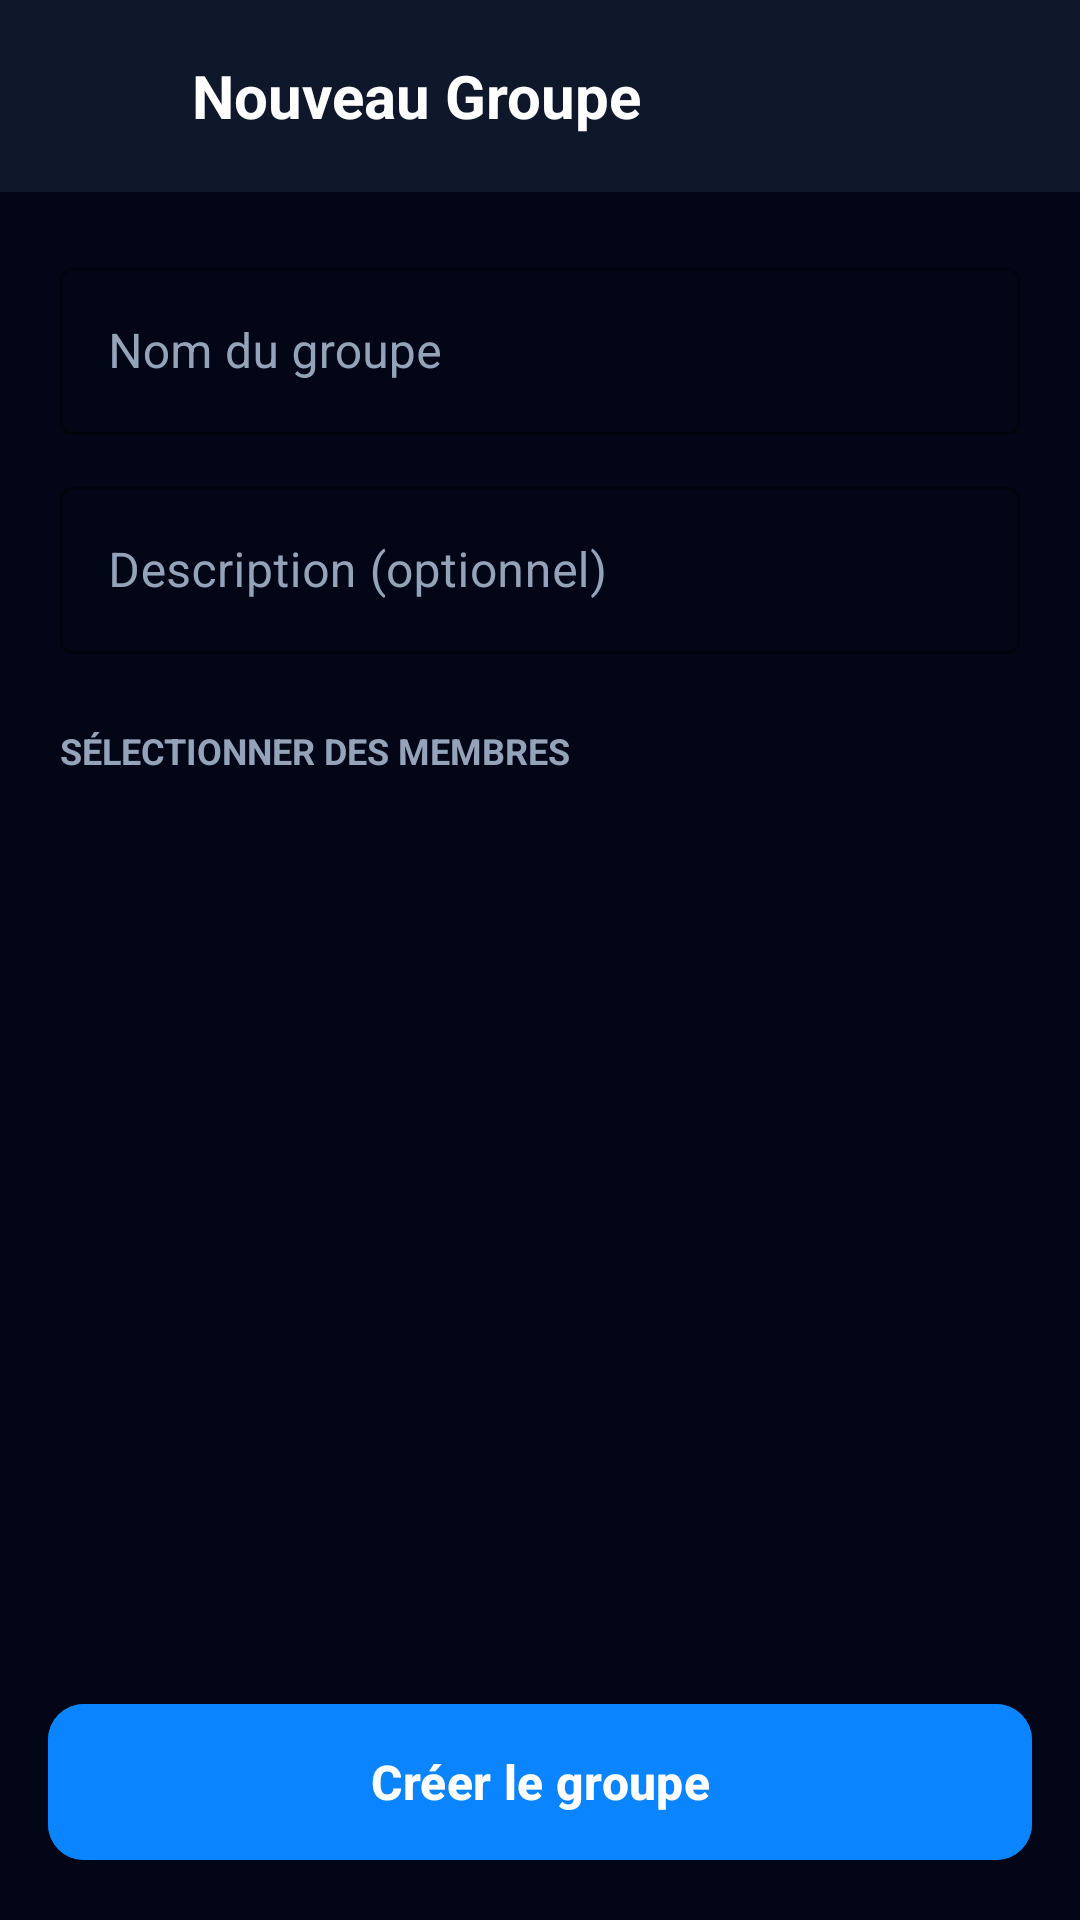

Android layout source for this screen:
<!-- AndroidManifest.xml: application theme Theme.Unity -->
<!-- res/layout/activity_create_group.xml -->
<?xml version="1.0" encoding="utf-8"?>
<androidx.constraintlayout.widget.ConstraintLayout xmlns:android="http://schemas.android.com/apk/res/android"
    xmlns:app="http://schemas.android.com/apk/res-auto"
    xmlns:tools="http://schemas.android.com/tools"
    android:layout_width="match_parent"
    android:layout_height="match_parent"
    android:background="@color/unity_bg"
    android:focusable="true"
    android:focusableInTouchMode="true">

    <androidx.appcompat.widget.Toolbar
        android:id="@+id/toolbar"
        android:layout_width="match_parent"
        android:layout_height="?attr/actionBarSize"
        android:background="@color/unity_card"
        app:layout_constraintTop_toTopOf="parent">

        <ImageButton
            android:id="@+id/btnBack"
            android:layout_width="48dp"
            android:layout_height="48dp"
            android:background="?attr/selectableItemBackgroundBorderless"
            android:src="@drawable/ic_back"
            app:tint="@color/white" />

        <TextView
            android:layout_width="wrap_content"
            android:layout_height="wrap_content"
            android:layout_marginStart="16dp"
            android:text="Nouveau Groupe"
            android:textColor="@color/white"
            android:textSize="20sp"
            android:textStyle="bold" />

    </androidx.appcompat.widget.Toolbar>

    <androidx.core.widget.NestedScrollView
        android:layout_width="match_parent"
        android:layout_height="0dp"
        app:layout_constraintTop_toBottomOf="@id/toolbar"
        app:layout_constraintBottom_toTopOf="@id/btnCreateGroup">

        <LinearLayout
            android:layout_width="match_parent"
            android:layout_height="wrap_content"
            android:orientation="vertical"
            android:padding="20dp">

            <com.google.android.material.textfield.TextInputLayout
                android:layout_width="match_parent"
                android:layout_height="wrap_content"
                android:hint="Nom du groupe"
                style="@style/Widget.MaterialComponents.TextInputLayout.OutlinedBox"
                app:boxStrokeColor="@color/unity_accent"
                app:hintTextColor="@color/unity_accent"
                android:textColorHint="@color/unity_muted">
                <com.google.android.material.textfield.TextInputEditText
                    android:id="@+id/etGroupName"
                    android:layout_width="match_parent"
                    android:layout_height="wrap_content"
                    android:textColor="@color/white"
                    android:inputType="textCapSentences"
                    android:singleLine="true" />
            </com.google.android.material.textfield.TextInputLayout>

            <com.google.android.material.textfield.TextInputLayout
                android:layout_width="match_parent"
                android:layout_height="wrap_content"
                android:layout_marginTop="12dp"
                android:hint="Description (optionnel)"
                style="@style/Widget.MaterialComponents.TextInputLayout.OutlinedBox"
                app:boxStrokeColor="@color/unity_accent"
                app:hintTextColor="@color/unity_accent"
                android:textColorHint="@color/unity_muted">
                <com.google.android.material.textfield.TextInputEditText
                    android:id="@+id/etGroupDesc"
                    android:layout_width="match_parent"
                    android:layout_height="wrap_content"
                    android:textColor="@color/white"
                    android:maxLines="3"
                    android:inputType="textMultiLine" />
            </com.google.android.material.textfield.TextInputLayout>

            <LinearLayout
                android:id="@+id/layoutTeacherOptions"
                android:layout_width="match_parent"
                android:layout_height="wrap_content"
                android:orientation="vertical"
                android:visibility="gone"
                tools:visibility="visible"
                android:layout_marginTop="24dp">

                <TextView
                    android:layout_width="wrap_content"
                    android:layout_height="wrap_content"
                    android:text="OPTIONS ENSEIGNANT"
                    android:textColor="@color/unity_muted"
                    android:textSize="12sp"
                    android:textStyle="bold" />

                <com.google.android.material.button.MaterialButton
                    android:id="@+id/btnSelectByClass"
                    style="@style/Widget.MaterialComponents.Button.OutlinedButton"
                    android:layout_width="match_parent"
                    android:layout_height="56dp"
                    android:layout_marginTop="12dp"
                    android:text="Sélectionner par classe"
                    android:textColor="@color/white"
                    app:strokeColor="@color/unity_accent"
                    app:cornerRadius="12dp"
                    app:icon="@android:drawable/ic_menu_myplaces" />
            </LinearLayout>

            <TextView
                android:id="@+id/tvSelectTitle"
                android:layout_width="wrap_content"
                android:layout_height="wrap_content"
                android:layout_marginTop="24dp"
                android:text="SÉLECTIONNER DES MEMBRES"
                android:textColor="@color/unity_muted"
                android:textSize="12sp"
                android:textStyle="bold" />

            <androidx.recyclerview.widget.RecyclerView
                android:id="@+id/rvFriends"
                android:layout_width="match_parent"
                android:layout_height="400dp"
                android:layout_marginTop="12dp"
                android:clipToPadding="false"
                tools:listitem="@layout/item_selectable_friend" />

            <ProgressBar
                android:id="@+id/pbLoading"
                android:layout_width="wrap_content"
                android:layout_height="wrap_content"
                android:layout_gravity="center"
                android:layout_marginTop="20dp"
                android:indeterminateTint="@color/unity_accent"
                android:visibility="gone" />

            <TextView
                android:id="@+id/tvNoFriends"
                android:layout_width="wrap_content"
                android:layout_height="wrap_content"
                android:layout_gravity="center"
                android:layout_marginTop="20dp"
                android:text="Aucun ami trouvé."
                android:textColor="@color/unity_muted"
                android:visibility="gone" />

        </LinearLayout>
    </androidx.core.widget.NestedScrollView>

    <com.google.android.material.button.MaterialButton
        android:id="@+id/btnCreateGroup"
        android:layout_width="match_parent"
        android:layout_height="60dp"
        android:layout_margin="16dp"
        android:backgroundTint="@color/unity_accent"
        android:text="Créer le groupe"
        android:textColor="@color/white"
        android:textSize="16sp"
        android:textStyle="bold"
        app:cornerRadius="12dp"
        app:layout_constraintBottom_toBottomOf="parent" />

</androidx.constraintlayout.widget.ConstraintLayout>
<!-- res/layout/item_selectable_friend.xml (included above) -->
<?xml version="1.0" encoding="utf-8"?>
<androidx.constraintlayout.widget.ConstraintLayout xmlns:android="http://schemas.android.com/apk/res/android"
    xmlns:app="http://schemas.android.com/apk/res-auto"
    android:layout_width="match_parent"
    android:layout_height="wrap_content"
    android:paddingVertical="12dp"
    android:background="?attr/selectableItemBackground">

    <View
        android:id="@+id/ivAvatarGroup"
        android:layout_width="40dp"
        android:layout_height="40dp"
        android:background="@drawable/rounded_accent_blue"
        app:layout_constraintStart_toStartOf="parent"
        app:layout_constraintTop_toTopOf="parent"
        app:layout_constraintBottom_toBottomOf="parent" />

    <TextView
        android:id="@+id/tvInitialsGroup"
        android:layout_width="wrap_content"
        android:layout_height="wrap_content"
        android:textColor="@color/white"
        android:textSize="18sp"
        android:textStyle="bold"
        app:layout_constraintBottom_toBottomOf="@id/ivAvatarGroup"
        app:layout_constraintEnd_toEndOf="@id/ivAvatarGroup"
        app:layout_constraintStart_toStartOf="@id/ivAvatarGroup"
        app:layout_constraintTop_toTopOf="@id/ivAvatarGroup" />

    <TextView
        android:id="@+id/tvFriendName"
        android:layout_width="0dp"
        android:layout_height="wrap_content"
        android:layout_marginStart="12dp"
        android:layout_marginEnd="12dp"
        android:textColor="@color/white"
        android:textSize="16sp"
        android:textStyle="bold"
        app:layout_constraintBottom_toBottomOf="parent"
        app:layout_constraintEnd_toStartOf="@id/cbSelect"
        app:layout_constraintStart_toEndOf="@id/ivAvatarGroup"
        app:layout_constraintTop_toTopOf="parent" />

    <CheckBox
        android:id="@+id/cbSelect"
        android:layout_width="wrap_content"
        android:layout_height="wrap_content"
        android:buttonTint="@color/unity_accent"
        app:layout_constraintBottom_toBottomOf="parent"
        app:layout_constraintEnd_toEndOf="parent"
        app:layout_constraintTop_toTopOf="parent" />

</androidx.constraintlayout.widget.ConstraintLayout>
<!-- resources referenced by this layout -->
<resources>
  <color name="unity_accent">#0B84FF</color>
  <color name="unity_bg">#020617</color>
  <color name="unity_card">#0F172A</color>
  <color name="unity_muted">#94A3B8</color>
  <color name="white">#FFFFFFFF</color>
  ta
  <style name="Theme.Unity" parent="Base.Theme.Unity">
          <item name="alertDialogTheme">@style/UnityAlertDialogTheme</item>
          <item name="materialAlertDialogTheme">@style/UnityAlertDialogTheme</item>
      </style>
  <style name="Base.Theme.Unity" parent="Theme.Material3.DayNight.NoActionBar">
          
          <item name="colorPrimary">@color/unity_accent</item>
          <item name="colorSecondary">@color/unity_accent</item>
          <item name="android:windowBackground">@color/unity_bg</item>
          <item name="android:statusBarColor">@color/unity_card</item>
          <item name="android:windowLightStatusBar">false</item>
  
          
          <item name="colorSurface">@color/unity_card</item>
          <item name="colorOnSurface">@color/white</item>
          <item name="colorSurfaceVariant">@color/unity_card</item>
          <item name="colorOnSurfaceVariant">@color/white</item>
          <item name="android:textColorPrimary">@color/white</item>
  
          
          <item name="android:panelBackground">@color/unity_card</item>
          <item name="android:panelColorForeground">@color/white</item>
          <item name="android:textColorSecondary">@color/white</item>
  
          
          <item name="android:popupBackground">@color/unity_card</item>
  
          
          <item name="popupMenuStyle">@style/UnityPopupMenuStyle</item>
          <item name="android:popupMenuStyle">@style/UnityPopupMenuStyle</item>
      </style>
  <style name="UnityAlertDialogTheme" parent="Theme.Material3.DayNight.Dialog.Alert">
          <item name="android:windowBackground">@android:color/transparent</item>
          <item name="background">@color/unity_card</item>
          <item name="backgroundColor">@color/unity_card</item>
          <item name="colorSurface">@color/unity_card</item>
          <item name="colorOnSurface">@color/white</item>
          <item name="colorOnSurfaceVariant">@color/white</item>
          <item name="android:textColorPrimary">@color/white</item>
          <item name="android:textColorSecondary">@color/white</item>
          <item name="android:textColor">@color/white</item>
          <item name="android:textColorAlertDialogListItem">@color/white</item>
          <item name="textAppearanceListItem">@style/UnityTextAppearanceListItem</item>
          <item name="buttonBarPositiveButtonStyle">@style/UnityDialogButtonStyle</item>
          <item name="buttonBarNegativeButtonStyle">@style/UnityDialogButtonStyle</item>
      </style>
  <style name="UnityPopupMenuStyle" parent="Widget.AppCompat.PopupMenu">
          <item name="android:popupBackground">@color/unity_card</item>
          <item name="android:itemBackground">@color/unity_card</item>
          <item name="android:textColor">@color/white</item>
      </style>
  <style name="UnityTextAppearanceListItem" parent="TextAppearance.Material3.LabelLarge">
          <item name="android:textColor">@color/white</item>
      </style>
  <style name="UnityDialogButtonStyle" parent="Widget.Material3.Button.TextButton">
          <item name="android:textColor">@color/unity_accent</item>
      </style>
</resources>
